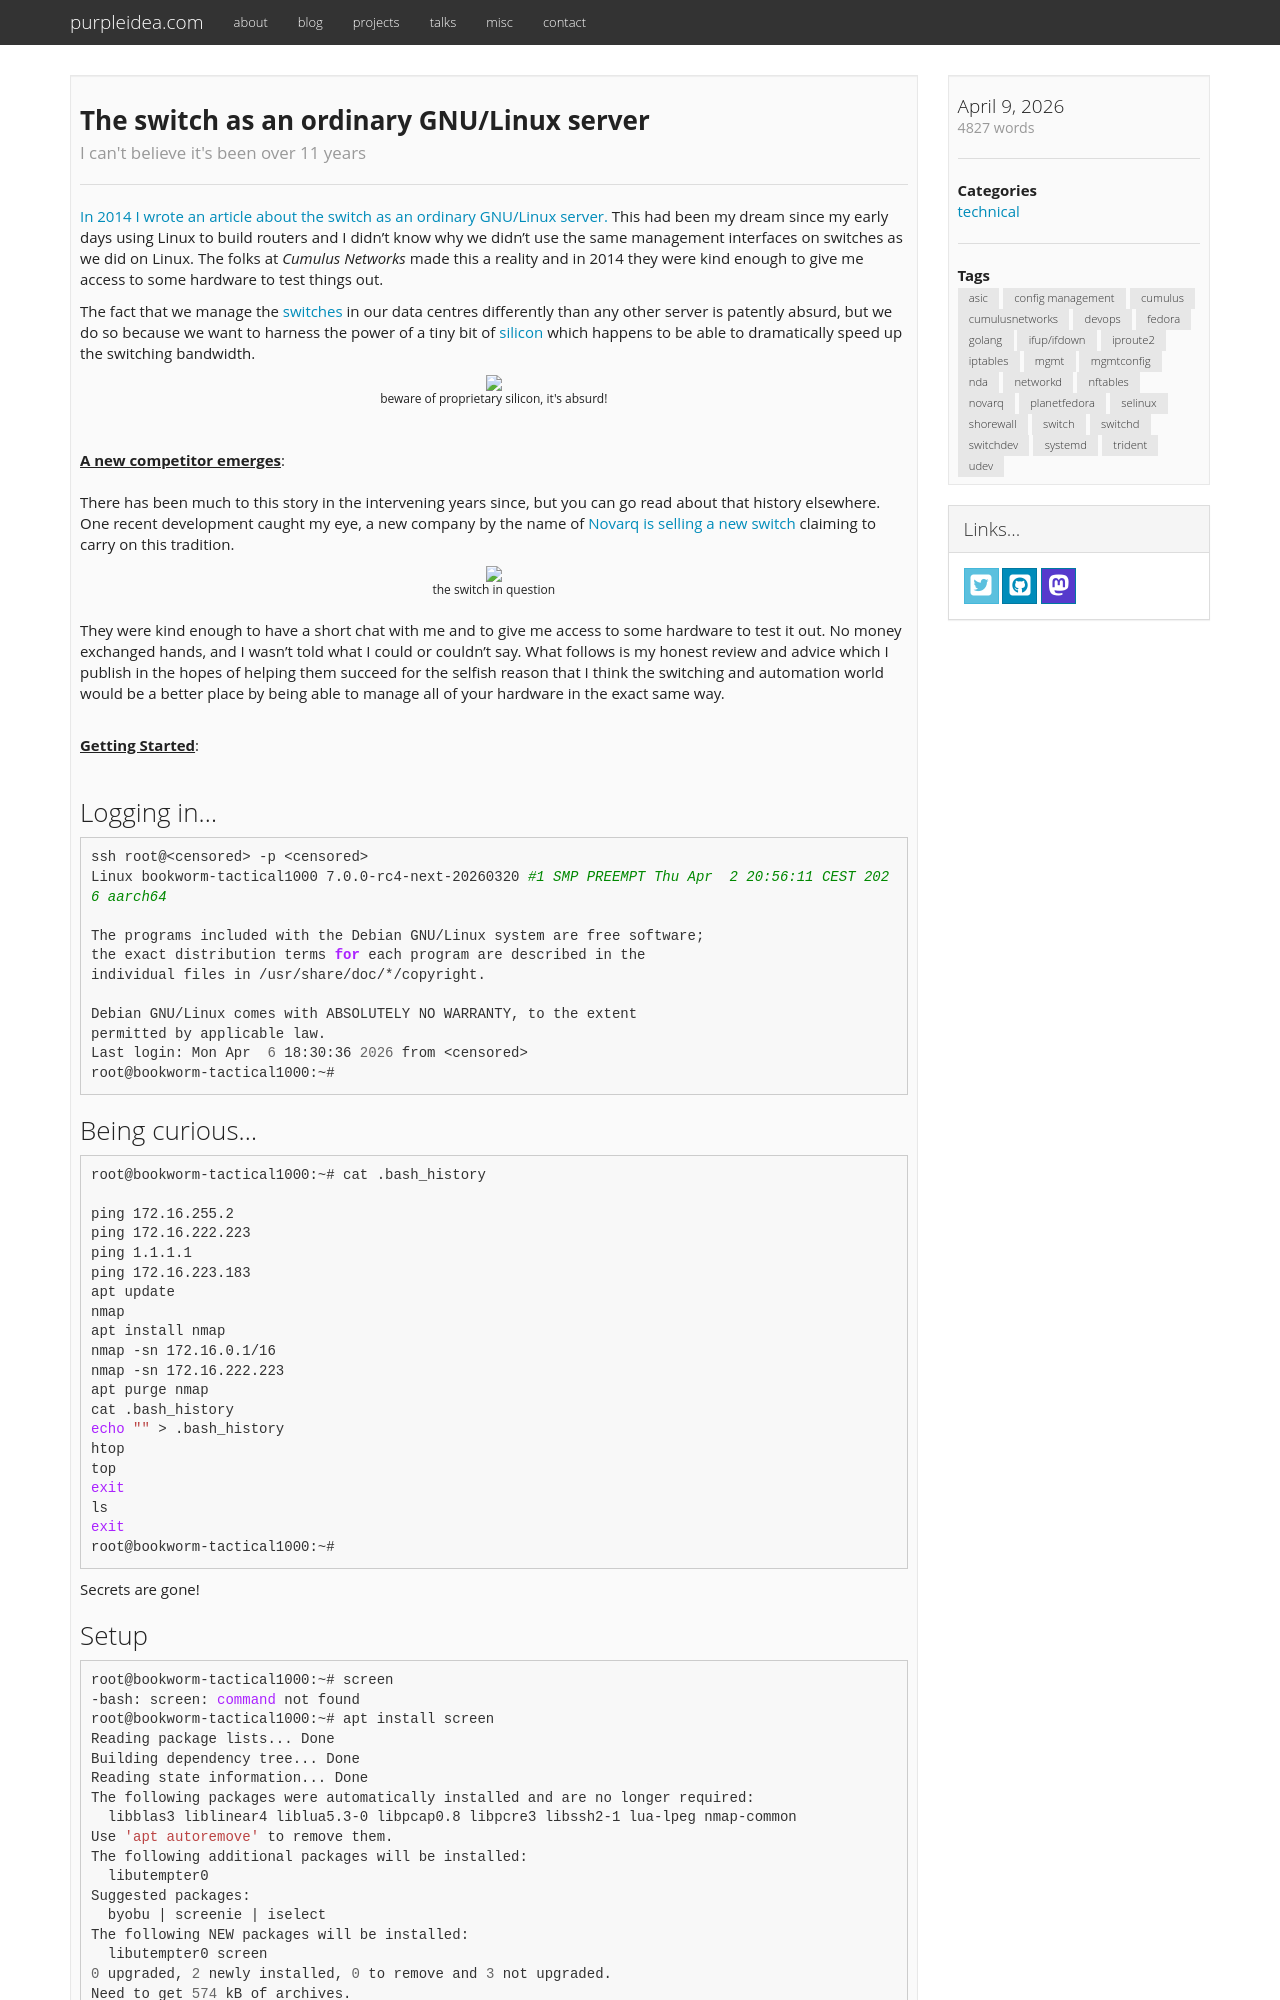

repository: purpleidea/purpleidea.com · page: blog/2026/04/09/the-switch-as-an-ordinary-gnulinux-server/index.html · generator: jekyll

---
# get with: `date --rfc-3339=seconds`
date: 2026-04-09 02:23:52-04:00
title: "The switch as an ordinary GNU/Linux server"
description: "I can't believe it's been over 11 years"
categories:
  - "technical"
tags:
  - "asic"
  - "config management"
  - "cumulus"
  - "cumulusnetworks"
  - "devops"
  - "fedora"
  - "golang"
  - "ifup/ifdown"
  - "iproute2"
  - "iptables"
  - "mgmt"
  - "mgmtconfig"
  - "nda"
  - "networkd"
  - "nftables"
  - "novarq"
  - "planetfedora"
  - "selinux"
  - "shorewall"
  - "switch"
  - "switchd"
  - "switchdev"
  - "systemd"
  - "trident"
  - "udev"
draft: false
---

[In 2014 I wrote an article about the switch as an ordinary GNU/Linux server.](/blog/2014/11/04/the-switch-as-an-ordinary-gnulinux-server/)
This had been my dream since my early days using Linux to build routers and I
didn't know why we didn't use the same management interfaces on switches as we
did on Linux. The folks at *Cumulus Networks* made this a reality and in 2014
they were kind enough to give me access to some hardware to test things out.

The fact that we manage the [switches](https://en.wikipedia.org/wiki/Network_switch)
in our data centres differently than any other server is patently absurd, but we
do so because we want to harness the power of a tiny bit of [silicon](https://en.wikipedia.org/wiki/Silicon#Electronic_grade)
which happens to be able to dramatically speed up the switching bandwidth.

{{< blog-image src="absurd.png" caption="beware of proprietary silicon, it's absurd!" scale="100%" >}}

{{< blog-paragraph-header "A new competitor emerges" >}}

There has been much to this story in the intervening years since, but you can go
read about that history elsewhere. One recent development caught my eye, a new
company by the name of [Novarq is selling a new switch](https://novarq.com/pages/tactical-1000)
claiming to carry on this tradition.

{{< blog-image src="novarq-tactical-1000.png" caption="the switch in question" scale="100%" >}}

They were kind enough to have a short chat with me and to give me access to some
hardware to test it out. No money exchanged hands, and I wasn't told what I
could or couldn't say. What follows is my honest review and advice which I
publish in the hopes of helping them succeed for the selfish reason that I think
the switching and automation world would be a better place by being able to
manage all of your hardware in the exact same way.

{{< blog-paragraph-header "Getting Started" >}}

### Logging in...

```bash
ssh root@<censored> -p <censored>
Linux bookworm-tactical1000 7.0.0-rc4-next-20260320 #1 SMP PREEMPT Thu Apr  2 20:56:11 CEST 2026 aarch64

The programs included with the Debian GNU/Linux system are free software;
the exact distribution terms for each program are described in the
individual files in /usr/share/doc/*/copyright.

Debian GNU/Linux comes with ABSOLUTELY NO WARRANTY, to the extent
permitted by applicable law.
Last login: Mon Apr  6 18:30:36 2026 from <censored>
root@bookworm-tactical1000:~#
```

### Being curious...

```bash
root@bookworm-tactical1000:~# cat .bash_history

ping 172.16.255.2
ping 172.16.222.223
ping 1.1.1.1
ping 172.16.223.183
apt update
nmap
apt install nmap
nmap -sn 172.16.0.1/16
nmap -sn 172.16.222.223
apt purge nmap
cat .bash_history
echo "" > .bash_history
htop
top
exit
ls
exit
root@bookworm-tactical1000:~#
```

Secrets are gone!
